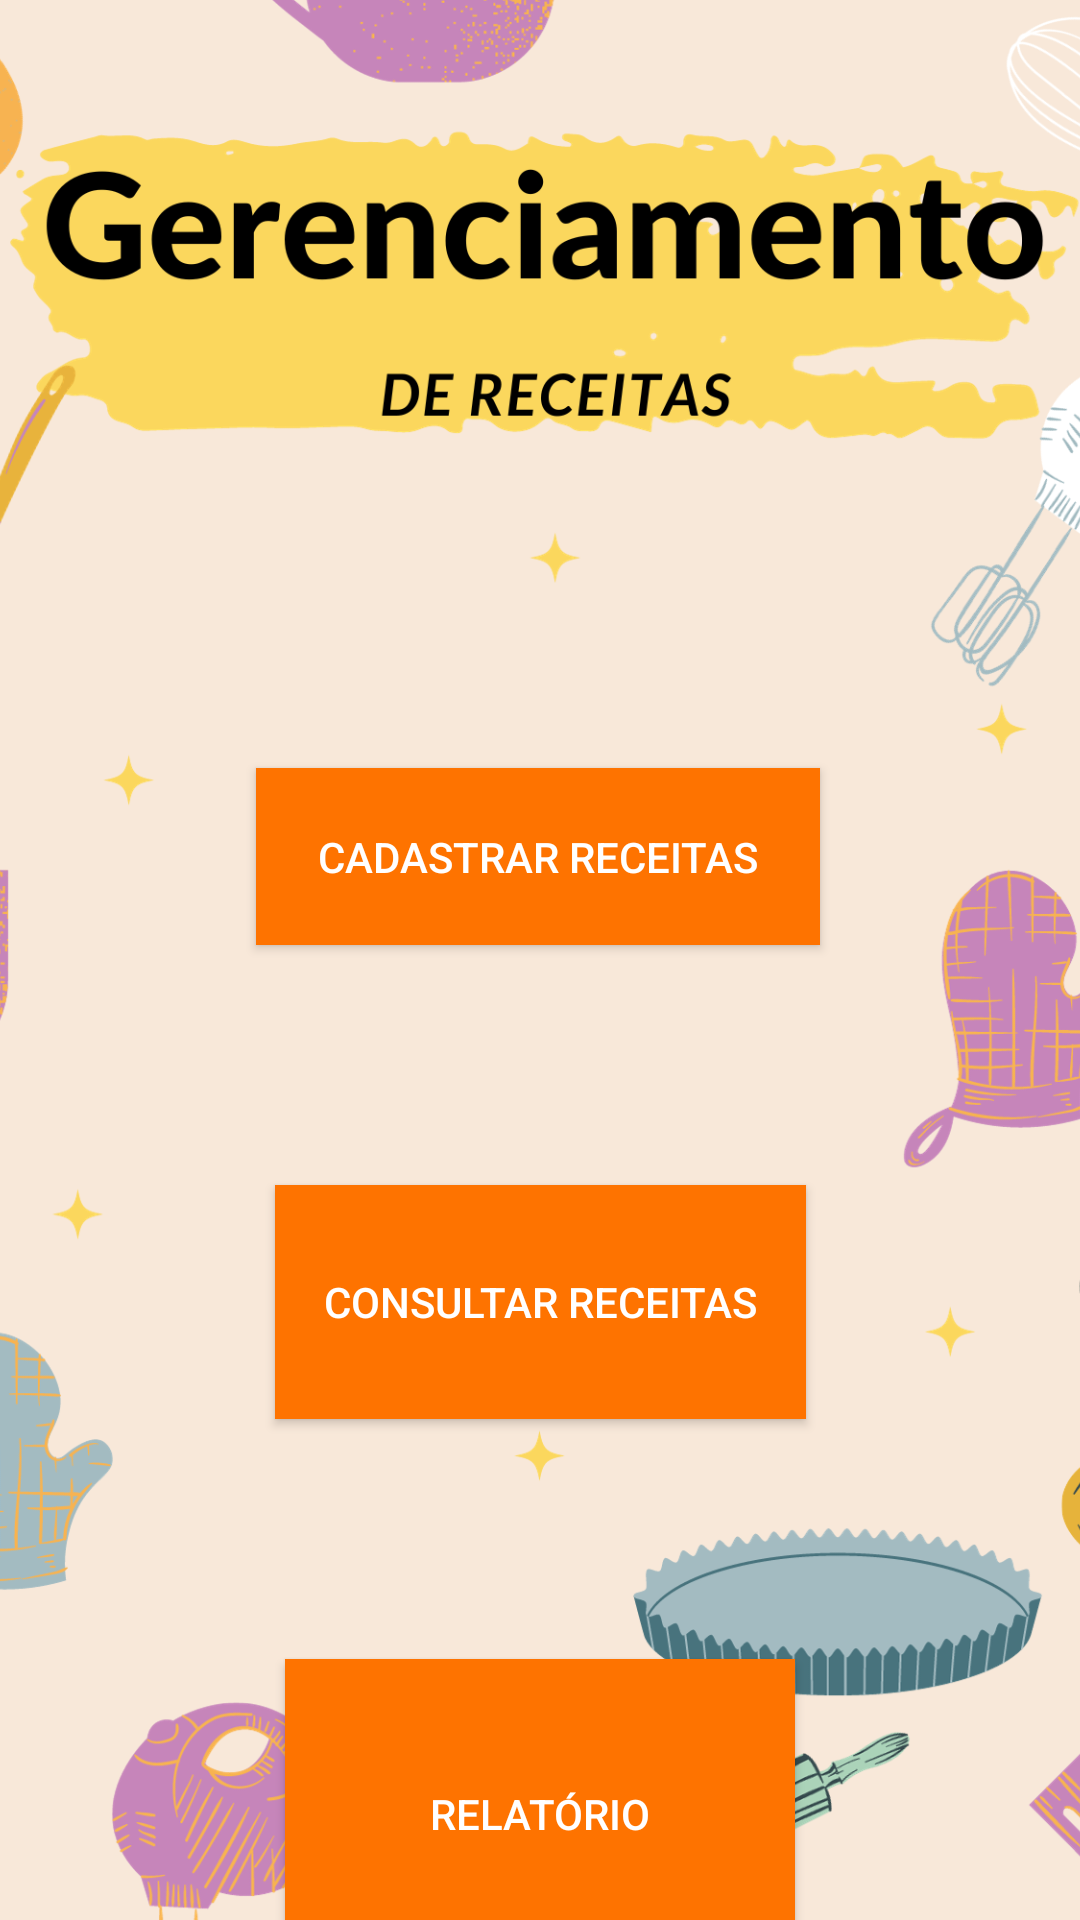

Android layout source for this screen:
<!-- AndroidManifest.xml: application theme Theme.GerenciamentoDeReceitas -->
<!-- res/layout/activity_main.xml -->
<?xml version="1.0" encoding="utf-8"?>
<androidx.constraintlayout.widget.ConstraintLayout xmlns:android="http://schemas.android.com/apk/res/android"
    xmlns:app="http://schemas.android.com/apk/res-auto"
    xmlns:tools="http://schemas.android.com/tools"
    android:layout_width="match_parent"
    android:layout_height="match_parent"
    tools:context=".MainActivity"
    android:background="@drawable/capaa">

    <ImageView
        android:id="@+id/imageView"
        android:layout_width="match_parent"
        android:layout_height="match_parent"
        android:contentDescription="Imagem de comida"
        android:scaleType="centerCrop"
        android:src="@drawable/capaa"
        app:layout_constraintBottom_toBottomOf="parent"
        app:layout_constraintEnd_toEndOf="parent"
        app:layout_constraintStart_toStartOf="parent"
        app:layout_constraintTop_toTopOf="parent" />

    <Button
        android:id="@+id/buttonCadastro"
        android:layout_width="188dp"
        android:layout_height="59dp"
        android:layout_marginTop="256dp"
        android:background="#FE7300"
        android:onClick="clickCadastro"
        android:text="@string/cadastro"
        android:textColor="#FFFFFF"
        app:layout_constraintEnd_toEndOf="parent"
        app:layout_constraintHorizontal_bias="0.497"
        app:layout_constraintStart_toStartOf="parent"
        app:layout_constraintTop_toTopOf="@+id/imageView" />

    <Button
        android:id="@+id/buttonConsultar"
        android:layout_width="177dp"
        android:layout_height="78dp"
        android:layout_marginTop="80dp"
        android:background="#FE7300"
        android:onClick="clickConsulta"
        android:text="@string/consulta2"
        android:textColor="#FFFFFF"
        app:layout_constraintEnd_toEndOf="parent"
        app:layout_constraintStart_toStartOf="parent"
        app:layout_constraintTop_toBottomOf="@+id/buttonCadastro" />

    <Button
        android:id="@+id/buttonRelatorio"
        android:layout_width="170dp"
        android:layout_height="103dp"
        android:layout_marginTop="80dp"
        android:background="#FE7300"
        android:onClick="clickRelatorio"
        android:text="@string/relatorio"
        android:textColor="#FFFFFF"
        app:layout_constraintEnd_toEndOf="parent"
        app:layout_constraintStart_toStartOf="parent"
        app:layout_constraintTop_toBottomOf="@+id/buttonConsultar" />

</androidx.constraintlayout.widget.ConstraintLayout>
<!-- resources referenced by this layout -->
<resources>
  <!-- drawable capaa: png bitmap (drawable, 535821 bytes) -->
  <string name="cadastro">cadastrar receitas</string>
  <string name="consulta2">consultar receitas</string>
  <string name="relatorio">relatório</string>
  <style name="Theme.GerenciamentoDeReceitas" parent="Base.Theme.GerenciamentoDeReceitas" />
  <style name="Base.Theme.GerenciamentoDeReceitas" parent="Theme.Material3.DayNight.NoActionBar">
          
          
      </style>
</resources>
